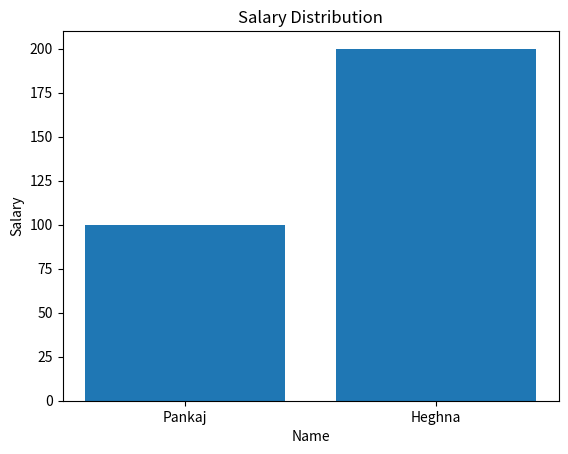
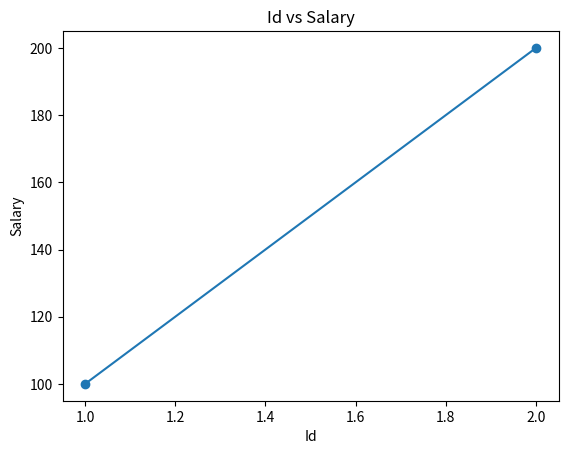

Python code for these plots, in order:
import pandas as pd
import numpy as np
import matplotlib.pyplot as plt

data = {
    "Id": [1, 2, 3, 4],
    "Name": ["Pankaj", "Heghna", "David", "Lisa"],
    "Role": ["CEO", np.nan, np.nan, np.nan],
    "Salary": [100, 200, np.nan, np.nan]
}

df = pd.DataFrame(data)

print(df)

# Bar chart for Salary
plt.figure()
plt.bar(df["Name"], df["Salary"])
plt.xlabel("Name")
plt.ylabel("Salary")
plt.title("Salary Distribution")
plt.show()

# Line plot for Id vs Salary
plt.figure()
plt.plot(df["Id"], df["Salary"], marker='o')
plt.xlabel("Id")
plt.ylabel("Salary")
plt.title("Id vs Salary")
plt.show()
